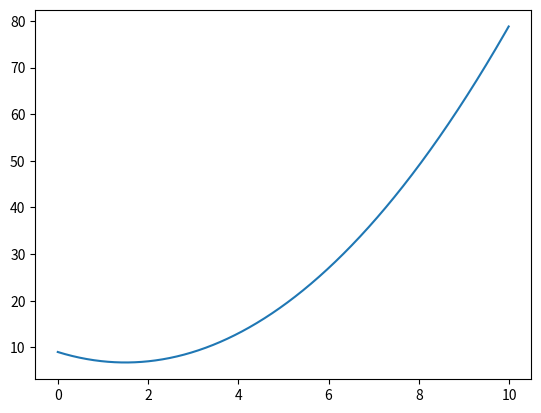

Write the Python code that produced this figure.
import matplotlib.pyplot as plt
import numpy as np


def getY(x):
    return x**2 - 3*x + 9


plt.plot([x for x in np.arange(0, 10, 0.01)], [getY(x) for x in np.arange(0, 10, 0.01)])
plt.show()
